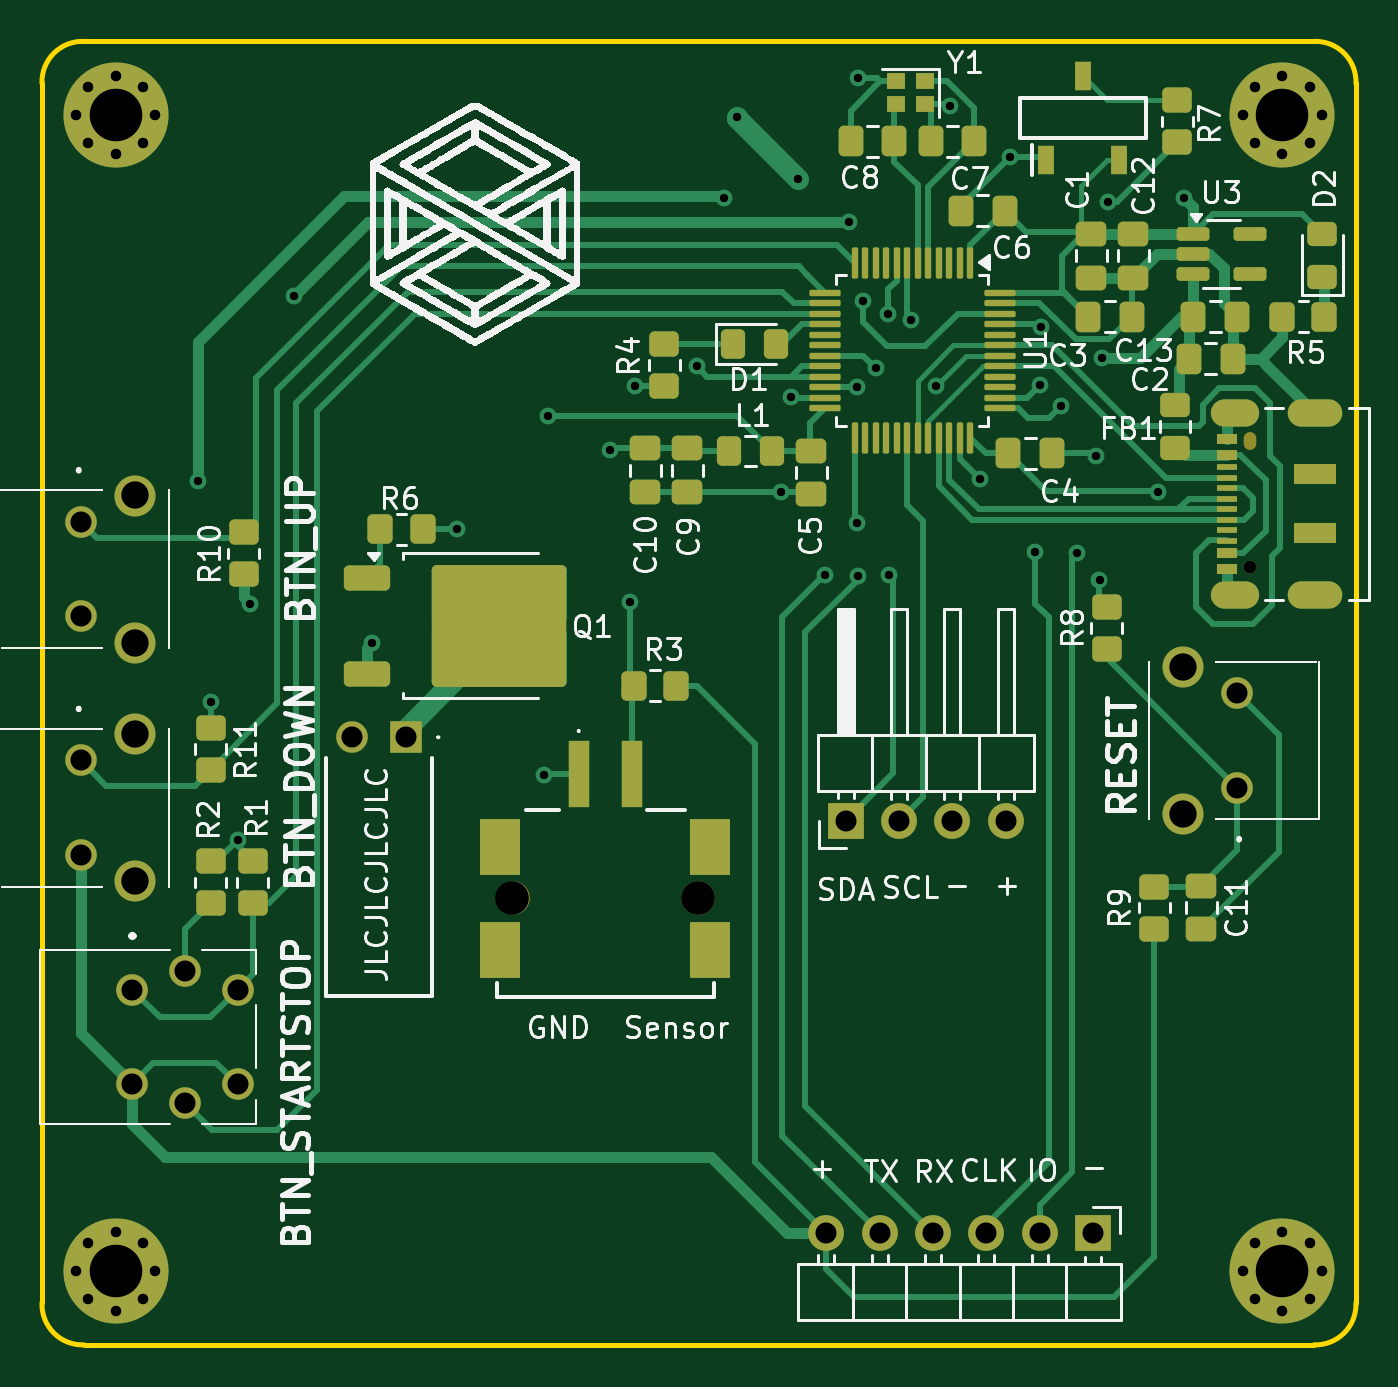
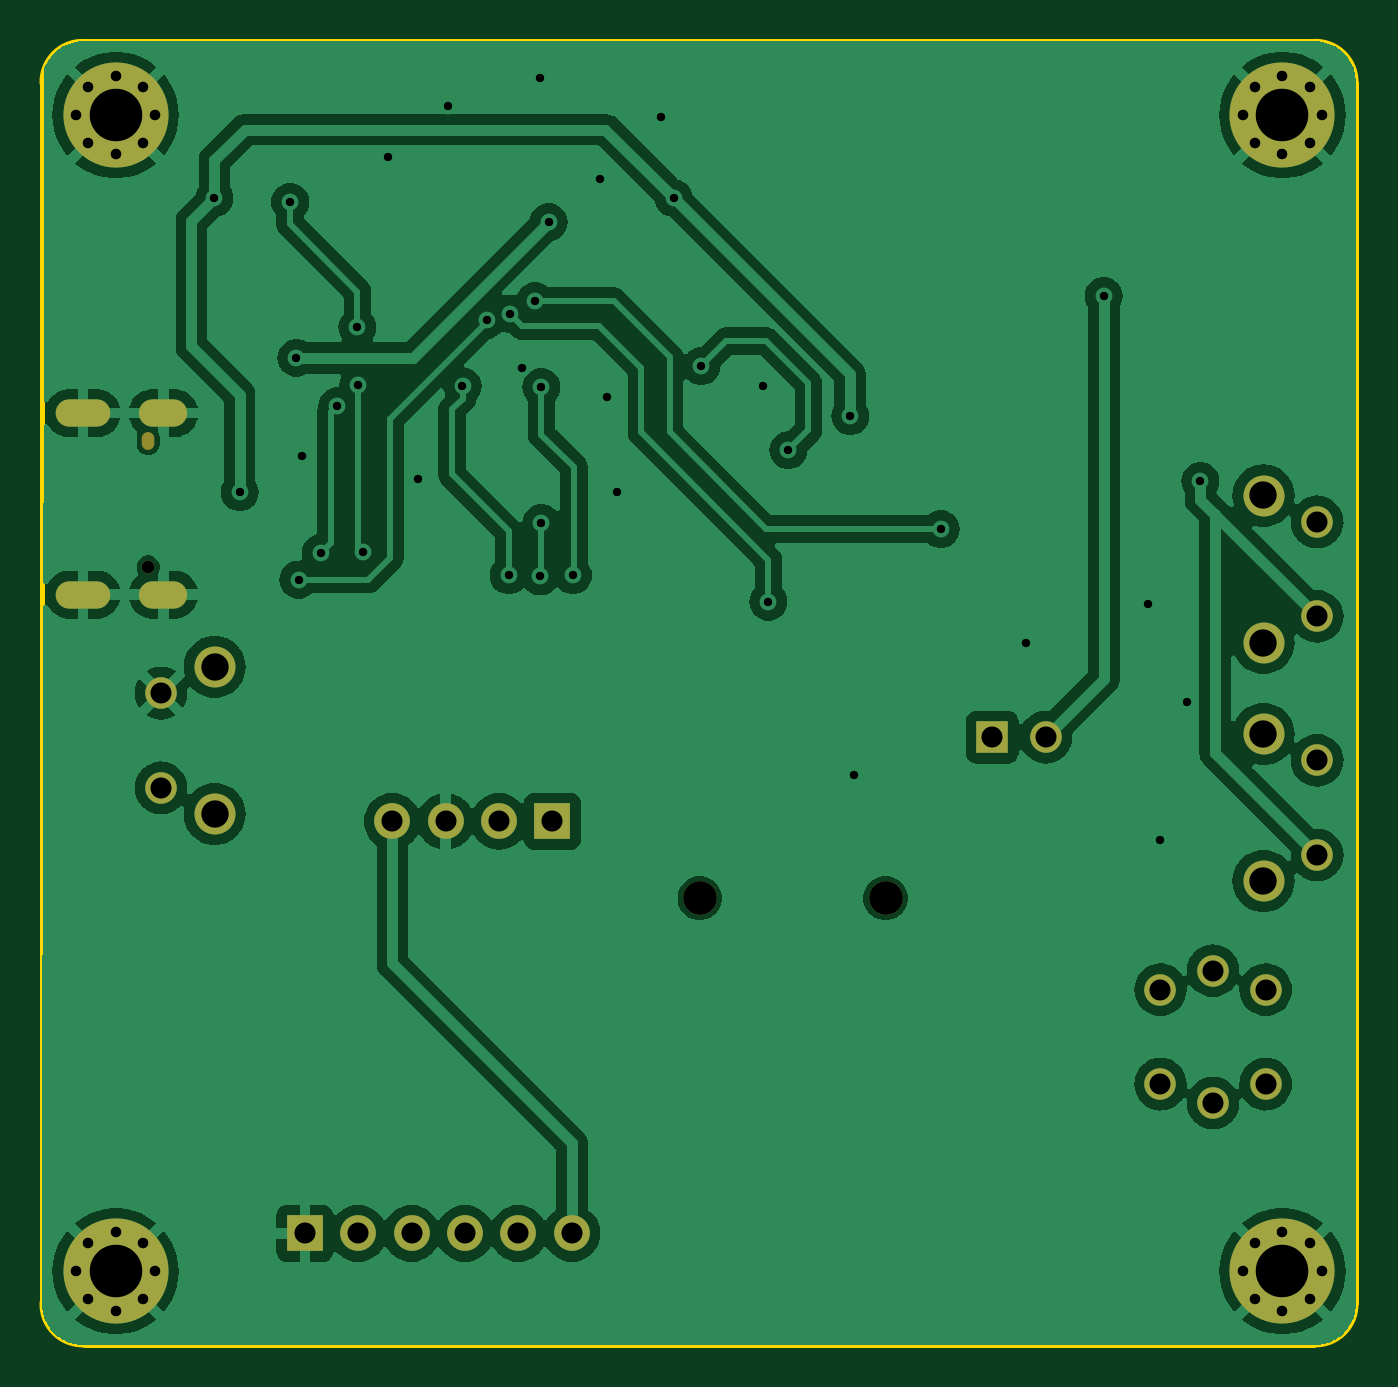
Circuit board: 11 layer files. Board 62.5 x 62.0 mm.
- bottom_copper: usb-pd-mch-hotplate-B_Cu.gbr (111177 bytes)
- bottom_mask: usb-pd-mch-hotplate-B_Mask.gbr (3022 bytes)
- paste: usb-pd-mch-hotplate-B_Paste.gbr (462 bytes)
- bottom_silk: usb-pd-mch-hotplate-B_Silkscreen.gbr (463 bytes)
- outline: usb-pd-mch-hotplate-Edge_Cuts.gbr (1632 bytes)
- top_copper: usb-pd-mch-hotplate-F_Cu.gbr (35387 bytes)
- top_mask: usb-pd-mch-hotplate-F_Mask.gbr (9725 bytes)
- paste: usb-pd-mch-hotplate-F_Paste.gbr (7259 bytes)
- top_silk: usb-pd-mch-hotplate-F_Silkscreen.gbr (125540 bytes)
- drill: usb-pd-mch-hotplate-NPTH.drl (496 bytes)
- drill: usb-pd-mch-hotplate-PTH.drl (2564 bytes)

=== bottom_copper: usb-pd-mch-hotplate-B_Cu.gbr (111177 bytes, source omitted) ===
=== bottom_mask: usb-pd-mch-hotplate-B_Mask.gbr ===
%TF.GenerationSoftware,KiCad,Pcbnew,8.0.3*%
%TF.CreationDate,2024-07-18T14:45:25+02:00*%
%TF.ProjectId,usb-pd-mch-hotplate,7573622d-7064-42d6-9d63-682d686f7470,rev?*%
%TF.SameCoordinates,Original*%
%TF.FileFunction,Soldermask,Bot*%
%TF.FilePolarity,Negative*%
%FSLAX46Y46*%
G04 Gerber Fmt 4.6, Leading zero omitted, Abs format (unit mm)*
G04 Created by KiCad (PCBNEW 8.0.3) date 2024-07-18 14:45:25*
%MOMM*%
%LPD*%
G01*
G04 APERTURE LIST*
%ADD10R,1.700000X1.700000*%
%ADD11O,1.700000X1.700000*%
%ADD12C,0.800000*%
%ADD13C,5.000000*%
%ADD14C,1.500000*%
%ADD15C,1.950000*%
%ADD16R,1.500000X1.500000*%
%ADD17C,0.600000*%
%ADD18O,0.600000X0.850000*%
%ADD19O,2.300000X1.300000*%
%ADD20O,2.600000X1.300000*%
%ADD21C,1.600000*%
G04 APERTURE END LIST*
D10*
%TO.C,J4*%
X160100000Y-116800000D03*
D11*
X157560000Y-116800000D03*
X155020000Y-116800000D03*
X152480000Y-116800000D03*
X149940000Y-116800000D03*
X147400000Y-116800000D03*
%TD*%
D12*
%TO.C,H3*%
X111725000Y-118600000D03*
X112274175Y-117274175D03*
X112274175Y-119925825D03*
X113600000Y-116725000D03*
D13*
X113600000Y-118600000D03*
D12*
X113600000Y-120475000D03*
X114925825Y-117274175D03*
X114925825Y-119925825D03*
X115475000Y-118600000D03*
%TD*%
%TO.C,H1*%
X167225000Y-63600000D03*
X167774175Y-62274175D03*
X167774175Y-64925825D03*
X169100000Y-61725000D03*
D13*
X169100000Y-63600000D03*
D12*
X169100000Y-65475000D03*
X170425825Y-62274175D03*
X170425825Y-64925825D03*
X170975000Y-63600000D03*
%TD*%
%TO.C,H4*%
X167225000Y-118600000D03*
X167774175Y-117274175D03*
X167774175Y-119925825D03*
X169100000Y-116725000D03*
D13*
X169100000Y-118600000D03*
D12*
X169100000Y-120475000D03*
X170425825Y-117274175D03*
X170425825Y-119925825D03*
X170975000Y-118600000D03*
%TD*%
D14*
%TO.C,BTN_UP*%
X111950000Y-82950000D03*
X111950000Y-87450000D03*
D15*
X114500000Y-81700000D03*
X114500000Y-88700000D03*
%TD*%
D14*
%TO.C,BTN_STARTSTOP*%
X114400000Y-105200000D03*
X119400000Y-105200000D03*
X114400000Y-109700000D03*
X119400000Y-109700000D03*
X116900000Y-104300000D03*
X116900000Y-110600000D03*
%TD*%
%TO.C,RESET*%
X166940000Y-95600000D03*
X166940000Y-91100000D03*
D15*
X164390000Y-96850000D03*
X164390000Y-89850000D03*
%TD*%
D16*
%TO.C,J6*%
X127400000Y-93200000D03*
D14*
X124860000Y-93200000D03*
%TD*%
D12*
%TO.C,H2*%
X111725000Y-63600000D03*
X112274175Y-62274175D03*
X112274175Y-64925825D03*
X113600000Y-61725000D03*
D13*
X113600000Y-63600000D03*
D12*
X113600000Y-65475000D03*
X114925825Y-62274175D03*
X114925825Y-64925825D03*
X115475000Y-63600000D03*
%TD*%
D17*
%TO.C,J2*%
X167550000Y-85100000D03*
D18*
X167550000Y-79100000D03*
D19*
X166825000Y-86420000D03*
D20*
X170650000Y-86420000D03*
D19*
X166825000Y-77780000D03*
D20*
X170650000Y-77780000D03*
%TD*%
D21*
%TO.C,J1*%
X141320000Y-100850000D03*
X132480000Y-100850000D03*
%TD*%
D10*
%TO.C,J8*%
X148320000Y-97200000D03*
D11*
X150860000Y-97200000D03*
X153400000Y-97200000D03*
X155940000Y-97200000D03*
%TD*%
D14*
%TO.C,BTN_DOWN*%
X111950000Y-94300000D03*
X111950000Y-98800000D03*
D15*
X114500000Y-93050000D03*
X114500000Y-100050000D03*
%TD*%
M02*

=== paste: usb-pd-mch-hotplate-B_Paste.gbr ===
%TF.GenerationSoftware,KiCad,Pcbnew,8.0.3*%
%TF.CreationDate,2024-07-18T14:45:25+02:00*%
%TF.ProjectId,usb-pd-mch-hotplate,7573622d-7064-42d6-9d63-682d686f7470,rev?*%
%TF.SameCoordinates,Original*%
%TF.FileFunction,Paste,Bot*%
%TF.FilePolarity,Positive*%
%FSLAX46Y46*%
G04 Gerber Fmt 4.6, Leading zero omitted, Abs format (unit mm)*
G04 Created by KiCad (PCBNEW 8.0.3) date 2024-07-18 14:45:25*
%MOMM*%
%LPD*%
G01*
G04 APERTURE LIST*
G04 APERTURE END LIST*
M02*

=== bottom_silk: usb-pd-mch-hotplate-B_Silkscreen.gbr ===
%TF.GenerationSoftware,KiCad,Pcbnew,8.0.3*%
%TF.CreationDate,2024-07-18T14:45:25+02:00*%
%TF.ProjectId,usb-pd-mch-hotplate,7573622d-7064-42d6-9d63-682d686f7470,rev?*%
%TF.SameCoordinates,Original*%
%TF.FileFunction,Legend,Bot*%
%TF.FilePolarity,Positive*%
%FSLAX46Y46*%
G04 Gerber Fmt 4.6, Leading zero omitted, Abs format (unit mm)*
G04 Created by KiCad (PCBNEW 8.0.3) date 2024-07-18 14:45:25*
%MOMM*%
%LPD*%
G01*
G04 APERTURE LIST*
G04 APERTURE END LIST*
M02*

=== outline: usb-pd-mch-hotplate-Edge_Cuts.gbr ===
%TF.GenerationSoftware,KiCad,Pcbnew,8.0.3*%
%TF.CreationDate,2024-07-18T14:45:25+02:00*%
%TF.ProjectId,usb-pd-mch-hotplate,7573622d-7064-42d6-9d63-682d686f7470,rev?*%
%TF.SameCoordinates,Original*%
%TF.FileFunction,Profile,NP*%
%FSLAX46Y46*%
G04 Gerber Fmt 4.6, Leading zero omitted, Abs format (unit mm)*
G04 Created by KiCad (PCBNEW 8.0.3) date 2024-07-18 14:45:25*
%MOMM*%
%LPD*%
G01*
G04 APERTURE LIST*
%TA.AperFunction,Profile*%
%ADD10C,0.250000*%
%TD*%
G04 APERTURE END LIST*
D10*
X114850000Y-63600000D02*
G75*
G02*
X112350000Y-63600000I-1250000J0D01*
G01*
X112350000Y-63600000D02*
G75*
G02*
X114850000Y-63600000I1250000J0D01*
G01*
X172600000Y-62100000D02*
X172600000Y-120100000D01*
X112100000Y-60100000D02*
X170600000Y-60100000D01*
X170600000Y-60100000D02*
G75*
G02*
X172600000Y-62100000I74700J-1925300D01*
G01*
X112100000Y-122100000D02*
G75*
G02*
X110100000Y-120100000I-74700J1925300D01*
G01*
X172600000Y-120100000D02*
G75*
G02*
X170600000Y-122100000I-1925300J-74700D01*
G01*
X114850000Y-118600000D02*
G75*
G02*
X112350000Y-118600000I-1250000J0D01*
G01*
X112350000Y-118600000D02*
G75*
G02*
X114850000Y-118600000I1250000J0D01*
G01*
X170350000Y-118600000D02*
G75*
G02*
X167850000Y-118600000I-1250000J0D01*
G01*
X167850000Y-118600000D02*
G75*
G02*
X170350000Y-118600000I1250000J0D01*
G01*
X110100000Y-62100000D02*
G75*
G02*
X112100000Y-60100000I1925300J74700D01*
G01*
X110100000Y-120100000D02*
X110100000Y-62100000D01*
X170600000Y-122100000D02*
X112100000Y-122100000D01*
X170350000Y-63600000D02*
G75*
G02*
X167850000Y-63600000I-1250000J0D01*
G01*
X167850000Y-63600000D02*
G75*
G02*
X170350000Y-63600000I1250000J0D01*
G01*
M02*

=== top_copper: usb-pd-mch-hotplate-F_Cu.gbr (35387 bytes, source omitted) ===
=== top_mask: usb-pd-mch-hotplate-F_Mask.gbr (9725 bytes, source omitted) ===
=== paste: usb-pd-mch-hotplate-F_Paste.gbr (7259 bytes, source omitted) ===
=== top_silk: usb-pd-mch-hotplate-F_Silkscreen.gbr (125540 bytes, source omitted) ===
=== drill: usb-pd-mch-hotplate-NPTH.drl ===
M48
; DRILL file {KiCad 8.0.3} date 2024-07-18T14:45:20+0200
; FORMAT={-:-/ absolute / inch / decimal}
; #@! TF.CreationDate,2024-07-18T14:45:20+02:00
; #@! TF.GenerationSoftware,Kicad,Pcbnew,8.0.3
; #@! TF.FileFunction,NonPlated,1,2,NPTH
FMAT,2
INCH
; #@! TA.AperFunction,NonPlated,NPTH,ComponentDrill
T1C0.0236
; #@! TA.AperFunction,NonPlated,NPTH,ComponentDrill
T2C0.0630
%
G90
G05
T1
X6.5965Y-3.3504
T2
X5.2157Y-3.9705
X5.5638Y-3.9705
T1
G00X6.5965Y-3.1191
M15
G01X6.5965Y-3.1093
M16
G05
M30

=== drill: usb-pd-mch-hotplate-PTH.drl ===
M48
; DRILL file {KiCad 8.0.3} date 2024-07-18T14:45:20+0200
; FORMAT={-:-/ absolute / inch / decimal}
; #@! TF.CreationDate,2024-07-18T14:45:20+02:00
; #@! TF.GenerationSoftware,Kicad,Pcbnew,8.0.3
; #@! TF.FileFunction,Plated,1,2,PTH
FMAT,2
INCH
; #@! TA.AperFunction,Plated,PTH,ViaDrill
T1C0.0157
; #@! TA.AperFunction,Plated,PTH,ComponentDrill
T2C0.0197
; #@! TA.AperFunction,Plated,PTH,ComponentDrill
T3C0.0236
; #@! TA.AperFunction,Plated,PTH,ComponentDrill
T4C0.0394
; #@! TA.AperFunction,Plated,PTH,ComponentDrill
T5C0.0512
; #@! TA.AperFunction,Plated,PTH,ComponentDrill
T6C0.0984
%
G90
G05
T1
X4.626Y-3.189
X4.6504Y-3.6035
X4.7008Y-3.8622
X4.7244Y-3.4193
X4.8071Y-2.8425
X4.9528Y-3.4921
X5.1122Y-3.2795
X5.2756Y-3.7402
X5.2819Y-3.0681
X5.3976Y-3.1319
X5.435Y-3.4154
X5.4449Y-3.0118
X5.561Y-2.9744
X5.6122Y-2.6594
X5.6358Y-2.5079
X5.7185Y-3.2106
X5.7382Y-3.0315
X5.75Y-2.624
X5.8012Y-3.3661
X5.8465Y-2.7047
X5.8602Y-3.0138
X5.8602Y-3.2677
X5.8622Y-2.435
X5.8622Y-3.3681
X5.872Y-2.8524
X5.8957Y-2.9783
X5.9193Y-2.876
X5.9213Y-3.3661
X5.9626Y-2.8878
X6.0079Y-3.0118
X6.0342Y-2.4874
X6.0906Y-3.185
X6.1476Y-2.5827
X6.1949Y-3.3228
X6.2028Y-3.0098
X6.2047Y-2.9016
X6.2421Y-3.0492
X6.2736Y-3.3248
X6.3091Y-3.1417
X6.315Y-3.374
X6.3189Y-2.9587
X6.3307Y-2.6673
X6.4252Y-3.2106
X6.4724Y-2.6594
T2
X4.3986Y-2.5039
X4.3986Y-4.6693
X4.4202Y-2.4517
X4.4202Y-2.5561
X4.4202Y-4.6171
X4.4202Y-4.7215
X4.4724Y-2.4301
X4.4724Y-2.5778
X4.4724Y-4.5955
X4.4724Y-4.7431
X4.5246Y-2.4517
X4.5246Y-2.5561
X4.5246Y-4.6171
X4.5246Y-4.7215
X4.5463Y-2.5039
X4.5463Y-4.6693
X6.5837Y-2.5039
X6.5837Y-4.6693
X6.6053Y-2.4517
X6.6053Y-2.5561
X6.6053Y-4.6171
X6.6053Y-4.7215
X6.6575Y-2.4301
X6.6575Y-2.5778
X6.6575Y-4.5955
X6.6575Y-4.7431
X6.7097Y-2.4517
X6.7097Y-2.5561
X6.7097Y-4.6171
X6.7097Y-4.7215
X6.7313Y-2.5039
X6.7313Y-4.6693
T4
X4.4075Y-3.2657
X4.4075Y-3.4429
X4.4075Y-3.7126
X4.4075Y-3.8898
X4.5039Y-4.1417
X4.5039Y-4.3189
X4.6024Y-4.1063
X4.6024Y-4.3543
X4.7008Y-4.1417
X4.7008Y-4.3189
X4.9157Y-3.6693
X5.0157Y-3.6693
X5.8031Y-4.5984
X5.8394Y-3.8268
X5.9031Y-4.5984
X5.9394Y-3.8268
X6.0031Y-4.5984
X6.0394Y-3.8268
X6.1031Y-4.5984
X6.1394Y-3.8268
X6.2031Y-4.5984
X6.3031Y-4.5984
X6.5724Y-3.5866
X6.5724Y-3.7638
T5
X4.5079Y-3.2165
X4.5079Y-3.4921
X4.5079Y-3.6634
X4.5079Y-3.939
X6.472Y-3.5374
X6.472Y-3.813
T6
X4.4724Y-2.5039
X4.4724Y-4.6693
X6.6575Y-2.5039
X6.6575Y-4.6693
T3
G00X6.5482Y-3.0622
M15
G01X6.5876Y-3.0622
M16
G05
G00X6.5482Y-3.4024
M15
G01X6.5876Y-3.4024
M16
G05
G00X6.6929Y-3.0622
M15
G01X6.7441Y-3.0622
M16
G05
G00X6.6929Y-3.4024
M15
G01X6.7441Y-3.4024
M16
G05
M30

